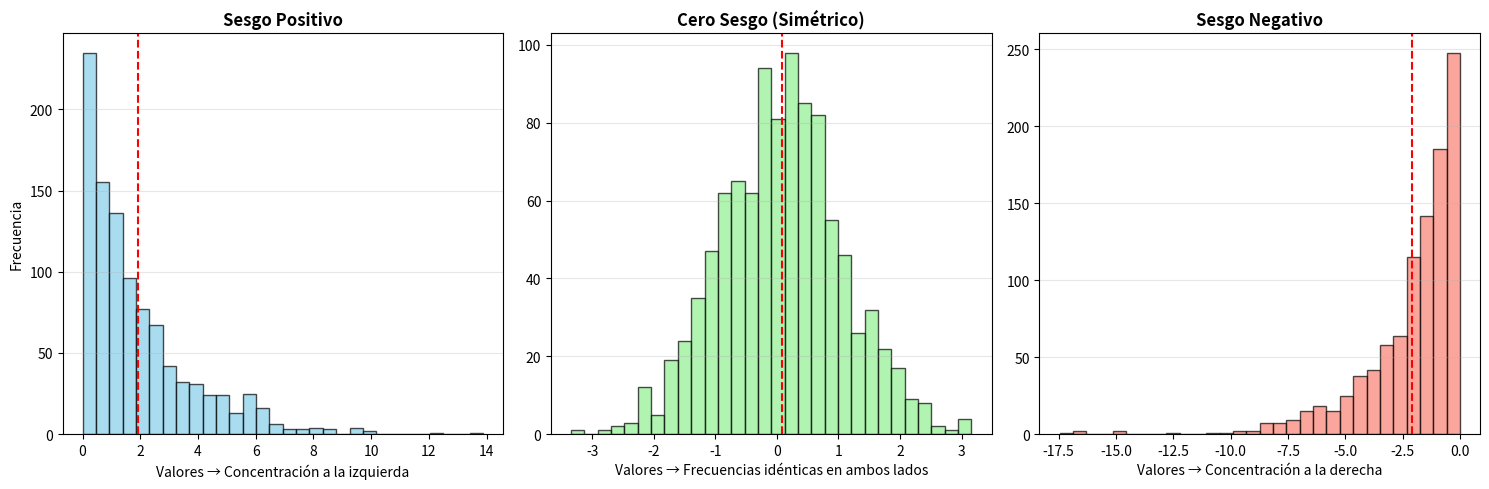

Reproduce this figure in Python.
import numpy as np
import matplotlib.pyplot as plt

# Configuración general
plt.figure(figsize=(15, 5))

# --- 1. Sesgo Positivo (cola a la derecha) ---
plt.subplot(1, 3, 1)
data_positivo = np.random.exponential(scale=2, size=1000)  # Datos con sesgo positivo
plt.hist(data_positivo, bins=30, color='skyblue', edgecolor='black', alpha=0.7)
plt.title('Sesgo Positivo', fontweight='bold')
plt.xlabel('Valores → Concentración a la izquierda')
plt.ylabel('Frecuencia')
plt.grid(axis='y', alpha=0.3)
plt.axvline(np.mean(data_positivo), color='red', linestyle='--', label='Media')

# --- 2. Cero Sesgo (distribución simétrica) ---
plt.subplot(1, 3, 2)
data_cero = np.random.normal(loc=0, scale=1, size=1000)  # Datos simétricos
plt.hist(data_cero, bins=30, color='lightgreen', edgecolor='black', alpha=0.7)
plt.title('Cero Sesgo (Simétrico)', fontweight='bold')
plt.xlabel('Valores → Frecuencias idénticas en ambos lados')
plt.grid(axis='y', alpha=0.3)
plt.axvline(np.mean(data_cero), color='red', linestyle='--', label='Media')

# --- 3. Sesgo Negativo (cola a la izquierda) ---
plt.subplot(1, 3, 3)
data_negativo = -np.random.exponential(scale=2, size=1000)  # Datos con sesgo negativo
plt.hist(data_negativo, bins=30, color='salmon', edgecolor='black', alpha=0.7)
plt.title('Sesgo Negativo', fontweight='bold')
plt.xlabel('Valores → Concentración a la derecha')
plt.grid(axis='y', alpha=0.3)
plt.axvline(np.mean(data_negativo), color='red', linestyle='--', label='Media')

plt.tight_layout()
plt.show()